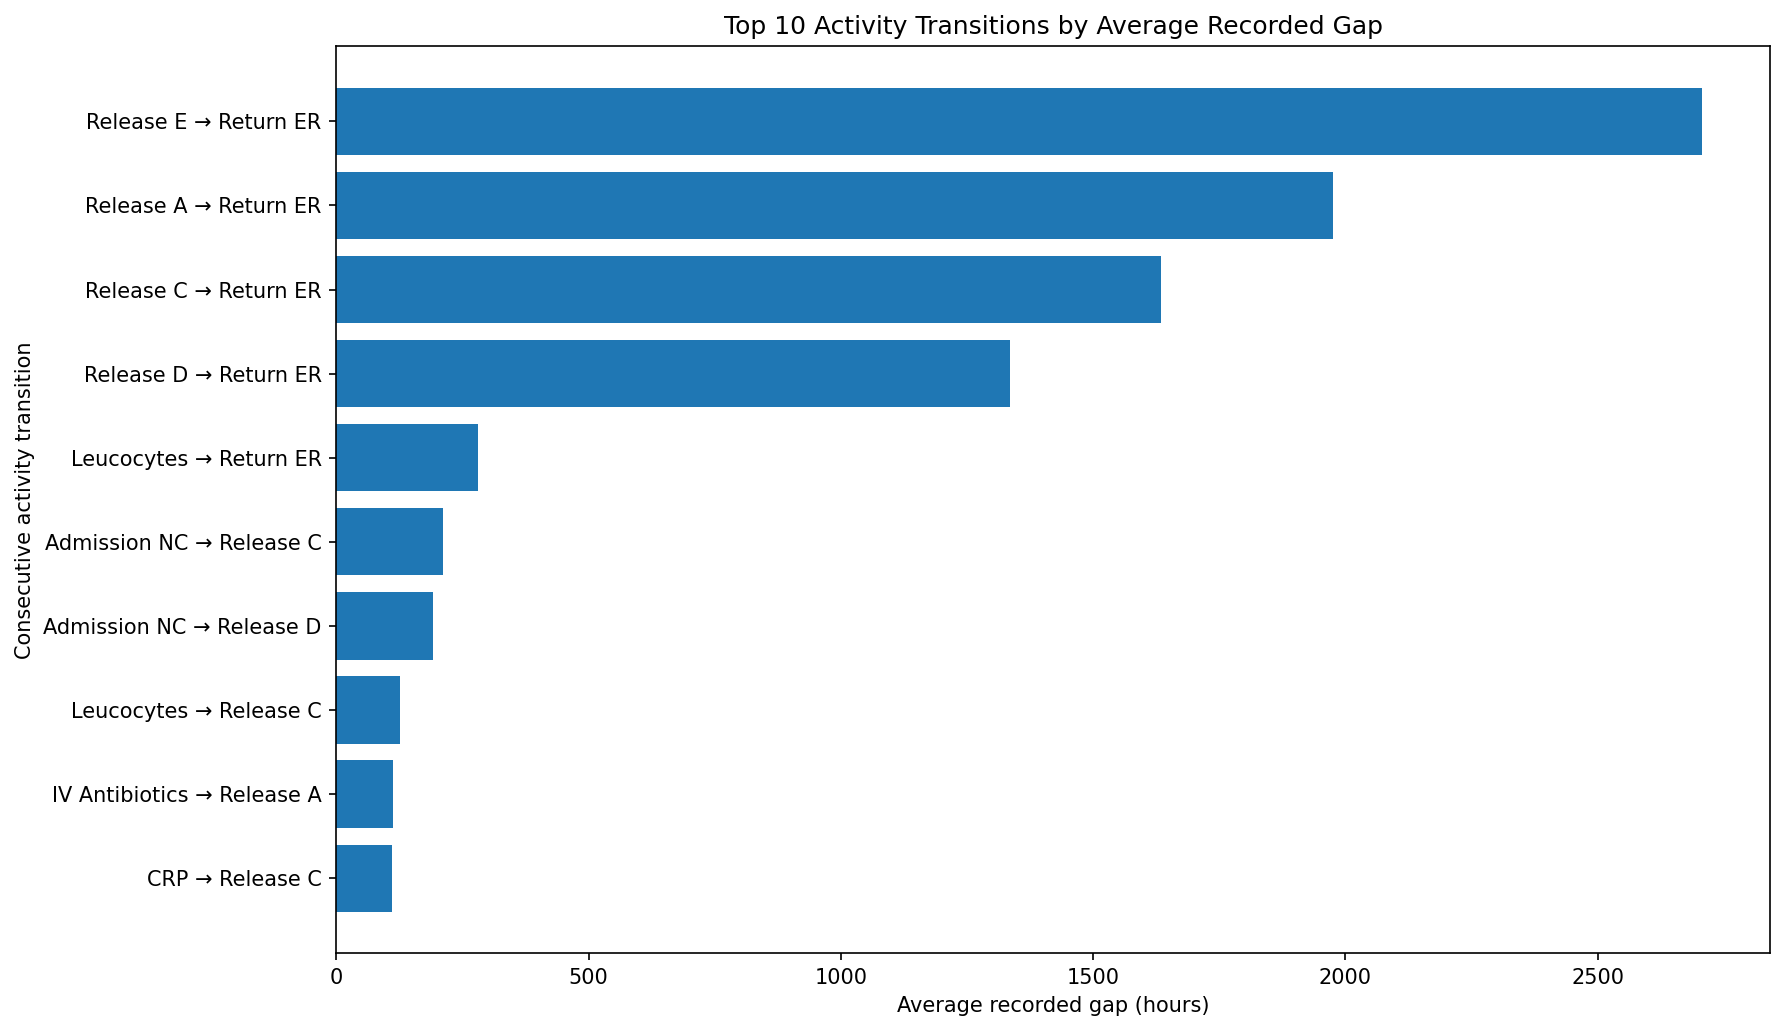

Source data for this figure (header and first rows):
from_activity, to_activity, case_transitions, average_gap_hours, median_gap_hours, maximum_gap_hours
Release E, Return ER, 1, 2706, 2706, 2706
Release A, Return ER, 276, 1976, 1134, 10014
Release C, Return ER, 6, 1635, 1673, 3168
Release D, Return ER, 10, 1334, 506.9, 4159
Leucocytes, Return ER, 1, 280.9, 280.9, 280.9
Admission NC, Release C, 4, 211.4, 222.8, 377.7
Admission NC, Release D, 1, 191.9, 191.9, 191.9
Leucocytes, Release C, 8, 126.3, 101.2, 339.5
IV Antibiotics, Release A, 2, 112.9, 112.9, 133
CRP, Release C, 13, 110.1, 97.5, 458.5
Leucocytes, Release E, 2, 98.75, 98.75, 172.0
LacticAcid, Release A, 3, 90.33, 98.0, 119.5
Leucocytes, Release D, 11, 85.79, 52.98, 266.5
CRP, Release D, 12, 84.81, 62.12, 246.2
Admission NC, Release A, 117, 77.81, 67.74, 284.1
IV Liquid, Release A, 2, 59.25, 59.25, 83.34
Leucocytes, Release B, 14, 49.63, 28.51, 156.2
CRP, CRP, 317, 47.68, 48.0, 240.0
Leucocytes, Release A, 225, 47, 30.25, 458.8
CRP, Release A, 322, 46.92, 31.25, 363.0
Leucocytes, Leucocytes, 457, 34.87, 24.0, 335.0
Admission NC, Release B, 17, 34.65, 20.66, 123.7
Admission NC, CRP, 369, 33.65, 24.09, 187.2
Admission NC, Leucocytes, 408, 32.74, 24.97, 165.0
Admission NC, ER Triage, 1, 31.55, 31.55, 31.55
CRP, Release B, 19, 31.1, 22.75, 108.2
IV Liquid, Release B, 1, 17.43, 17.43, 17.43
Admission NC, IV Liquid, 22, 15.95, 19.13, 23.19
Admission NC, Admission NC, 175, 15.64, 14.79, 118
LacticAcid, LacticAcid, 83, 15.29, 17.2, 30.0
CRP, Admission IC, 17, 14.93, 2.917, 140
CRP, Release E, 3, 14.92, 16.75, 25.0
Admission NC, LacticAcid, 27, 14.38, 7.747, 45.97
CRP, Leucocytes, 1445, 12.41, 0.0, 363.0
LacticAcid, Release B, 4, 12.28, 6.408, 34.6
Leucocytes, Admission NC, 153, 10.91, 4.0, 150
Admission IC, Admission NC, 4, 8.545, 7.353, 17.09
CRP, Admission NC, 187, 8.379, 4.0, 174.0
IV Liquid, CRP, 46, 7.417, 0.1669, 104.3
Admission NC, Admission IC, 20, 6.563, 4.877, 20.45
Leucocytes, CRP, 1778, 5.736, 0.0, 243.0
Admission IC, Leucocytes, 38, 5.695, 3.088, 22.61
Leucocytes, ER Registration, 14, 5.67, 5.448, 12.35
CRP, ER Registration, 14, 5.572, 5.767, 13.04
Leucocytes, Admission IC, 18, 5.448, 3.133, 31.76
IV Antibiotics, CRP, 48, 5.073, 0.1521, 135
LacticAcid, Release E, 1, 5.0, 5.0, 5.0
Release A, Leucocytes, 1, 5.0, 5.0, 5.0
Admission IC, LacticAcid, 41, 4.827, 3.144, 18.11
Admission IC, CRP, 32, 4.612, 2.018, 19.93
Admission NC, IV Antibiotics, 2, 4.298, 4.298, 8.574
LacticAcid, Admission NC, 102, 4.151, 3.628, 16.87
LacticAcid, CRP, 404, 3.699, 0.0, 72.0
LacticAcid, Leucocytes, 565, 3.14, 0.0, 88.0
LacticAcid, IV Liquid, 124, 2.394, 2.256, 13.26
IV Liquid, Leucocytes, 55, 2.317, 0.1833, 34.8
CRP, IV Liquid, 111, 2.156, 1.768, 15.92
ER Sepsis Triage, Admission NC, 19, 2.133, 1.597, 5.87
ER Sepsis Triage, ER Registration, 5, 2.086, 0.07472, 10.06
LacticAcid, Admission IC, 10, 2.082, 1.635, 6.833
... 55 more rows
